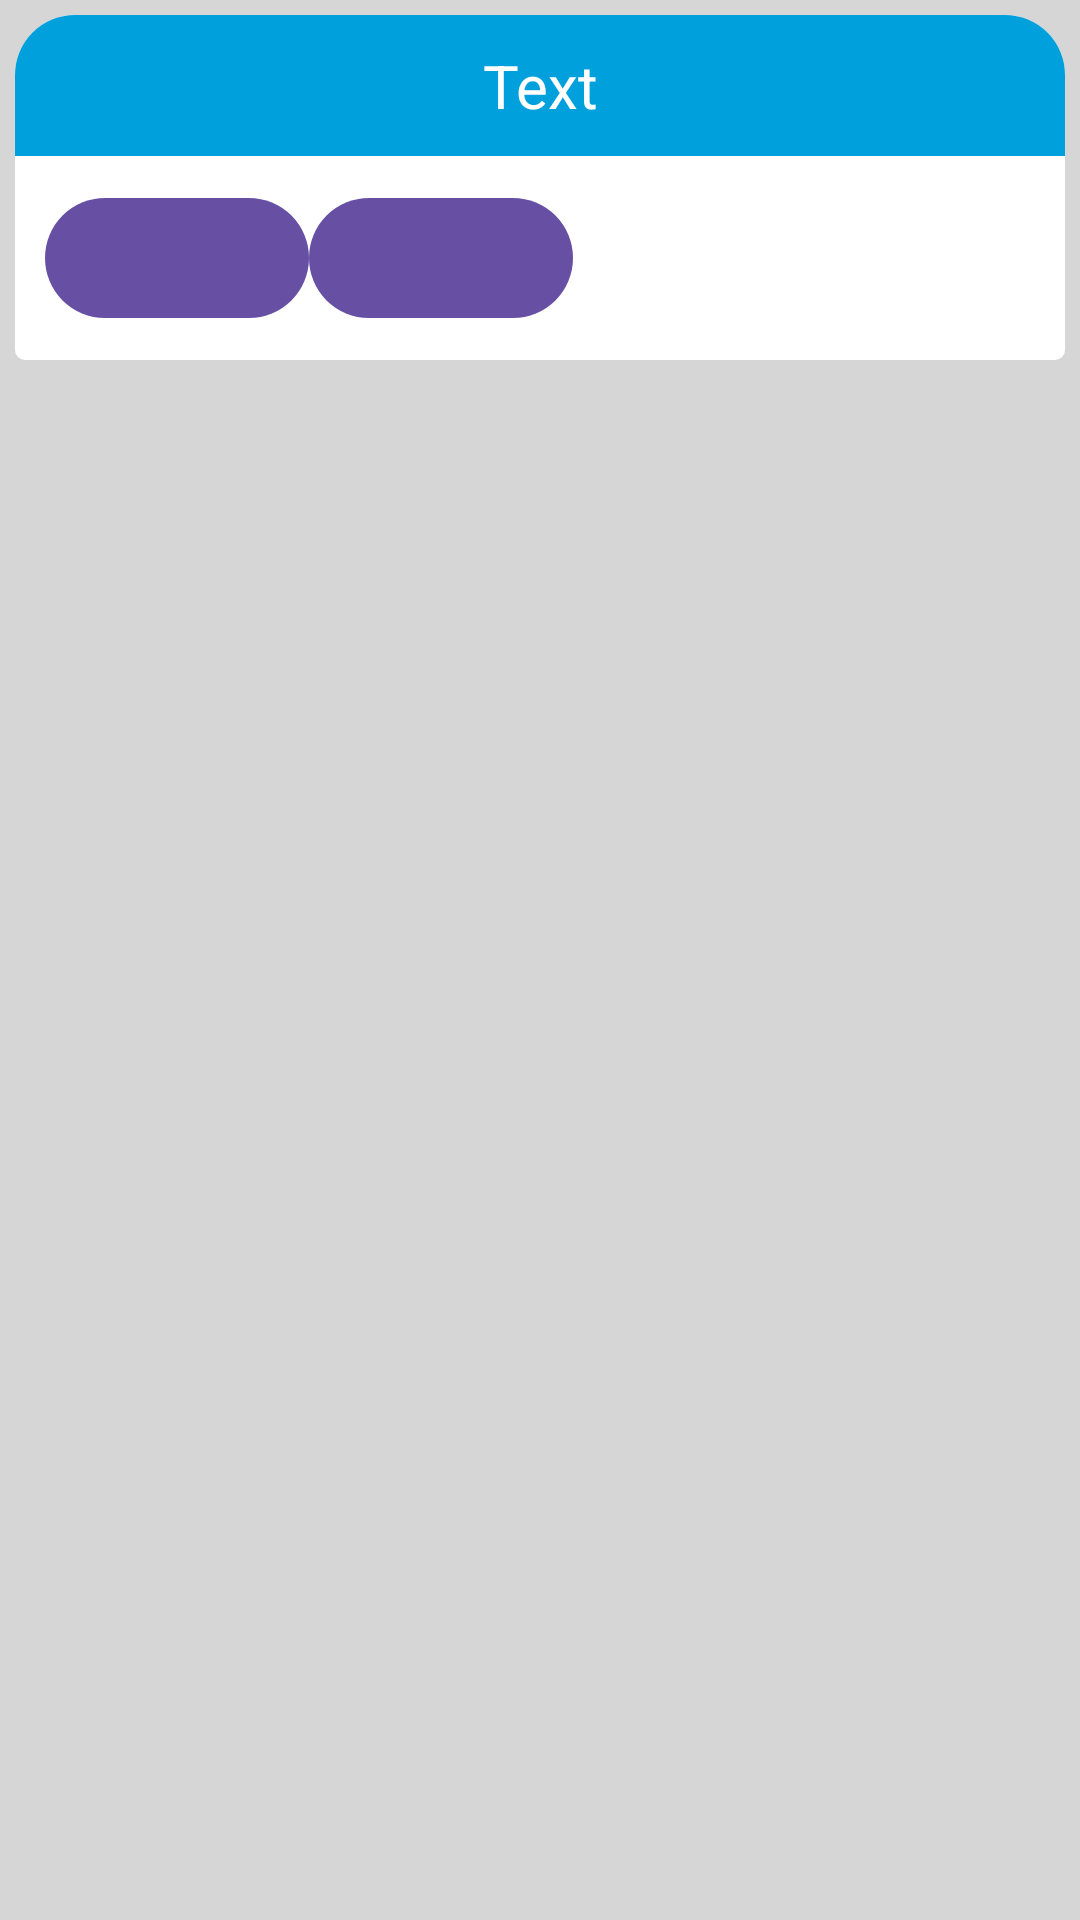

Here is an Android app screen rendered from its layout file. Give the layout XML and the strings, colors and styles it references.
<!-- AndroidManifest.xml: application theme Theme.MyWorkedTime -->
<!-- res/layout/custom_cormfirn_dialog.xml -->
<?xml version="1.0" encoding="utf-8"?>
<RelativeLayout xmlns:android="http://schemas.android.com/apk/res/android"
    xmlns:app="http://schemas.android.com/apk/res-auto"
    xmlns:tools="http://schemas.android.com/tools"
    android:layout_width="match_parent"
    android:background="#D6D6D6"
    android:layout_height="match_parent">


    <LinearLayout
        android:layout_width="match_parent"
        android:layout_height="wrap_content"
        android:layout_marginStart="5dp"
        android:layout_marginTop="5dp"
        android:layout_marginEnd="5dp"
        android:layout_marginBottom="5dp"
        android:background="@drawable/settings_background_rounded"
        android:orientation="vertical">

        <LinearLayout
            android:layout_width="match_parent"
            android:layout_height="match_parent"
            android:background="@drawable/background_rounded_top"
            android:orientation="horizontal">

            <TextView
                android:id="@+id/CustomMenuTextView"
                android:layout_width="wrap_content"
                android:layout_height="wrap_content"
                android:layout_weight="1"
                android:textAlignment="center"
                android:layout_marginTop="10dp"
                android:layout_marginBottom="10dp"
                android:textSize="20sp"
                android:textColor="@color/white"
                android:text="Text" />

        </LinearLayout>

        <LinearLayout
            android:layout_width="match_parent"
            android:layout_height="match_parent"
            android:layout_marginVertical="10dp"
            android:layout_marginHorizontal="10dp"
            android:orientation="horizontal">

            <com.google.android.material.button.MaterialButton
                android:id="@+id/callbackYesMaterialButton"
                android:layout_width="wrap_content"
                android:layout_height="wrap_content">


            </com.google.android.material.button.MaterialButton>

            <com.google.android.material.button.MaterialButton
                android:id="@+id/callbackNoMaterialButton"
                android:layout_width="wrap_content"
                android:layout_height="wrap_content">


            </com.google.android.material.button.MaterialButton>
        </LinearLayout>
    </LinearLayout>

</RelativeLayout>
<!-- resources referenced by this layout -->
<resources>
  <color name="white">#FFFFFFFF</color>
  <!-- drawable background_rounded_top (drawable) -->
  <?xml version="1.0" encoding="utf-8"?>
  <shape xmlns:android="http://schemas.android.com/apk/res/android">
      <solid android:color="@color/styled_blue" />
      <corners android:topLeftRadius="20dp" android:topRightRadius="20dp" />
  </shape>
  <!-- drawable settings_background_rounded (drawable) -->
  <?xml version="1.0" encoding="utf-8"?>
  <shape xmlns:android="http://schemas.android.com/apk/res/android">
      <solid android:color="@color/white"/>
      <corners android:radius="10px" android:topLeftRadius="20dp" android:topRightRadius="20dp"/>
  </shape>
  <style name="Theme.MyWorkedTime" parent="Base.Theme.MyWorkedTime" />
  <color name="styled_blue">#00a0dc</color>
  <style name="Base.Theme.MyWorkedTime" parent="Theme.Material3.DayNight.NoActionBar">
          
          
      </style>
</resources>
